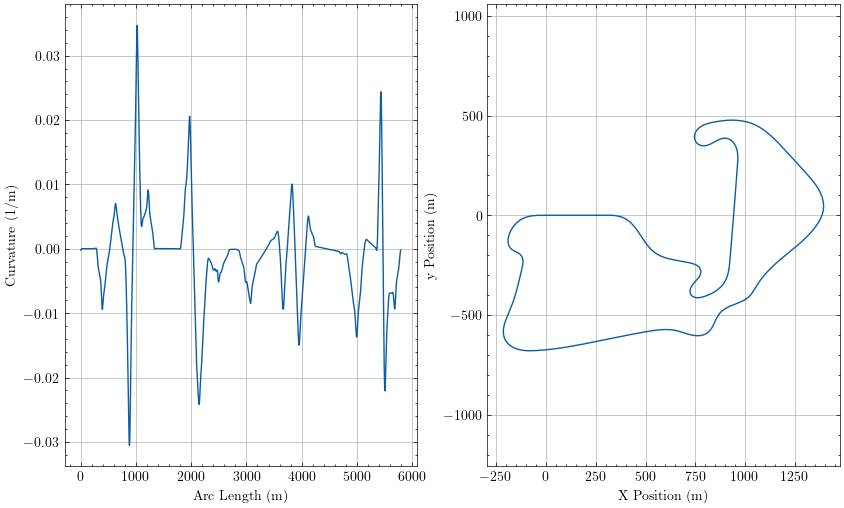

The file beside this chart, header and first rows:
sLap, Kt, aTheta, xi, yi
0.0, -0.0002109, 0.001559, 0.001785, -0.005195
0.1633, -0.0002082, 0.001524, 0.1651, -0.004943
0.7244, -0.0001989, 0.00141, 0.7261, -0.00412
1.285, -0.0001897, 0.001301, 1.287, -0.00336
1.449, -0.000187, 0.00127, 1.45, -0.00315
1.612, -0.0001843, 0.00124, 1.614, -0.002945
2.173, -0.0001751, 0.001139, 2.175, -0.002278
2.734, -0.0001659, 0.001044, 2.736, -0.001666
2.897, -0.0001632, 0.001017, 2.899, -0.001497
3.061, -0.0001605, 0.0009904, 3.062, -0.001333
3.622, -0.0001514, 0.0009029, 3.624, -0.0008026
4.183, -0.0001424, 0.0008204, 4.185, -0.0003194
4.346, -0.0001397, 0.0007974, 4.348, -0.0001873
4.509, -0.0001371, 0.0007748, 4.511, -5.8980275739412126e-05
5.07, -0.0001283, 0.0007004, 5.072, 0.0003546
5.632, -0.0001195, 0.0006309, 5.633, 0.0007279
5.795, -0.000117, 0.0006116, 5.797, 0.0008293
5.958, -0.0001145, 0.0005927, 5.96, 0.0009276
6.519, -0.0001059, 0.0005309, 6.521, 0.001243
7.08, -9.757413842381959e-05, 0.0004738, 7.082, 0.001524
7.244, -9.517896925252056e-05, 0.000458, 7.245, 0.0016
7.407, -9.280048671984557e-05, 0.0004427, 7.409, 0.001674
7.968, -8.476031173982403e-05, 0.0003929, 7.97, 0.001908
8.529, -7.693917407953118e-05, 0.0003475, 8.531, 0.002116
8.692, -7.470671642667525e-05, 0.0003352, 8.694, 0.002171
8.855, -7.249444421487506e-05, 0.0003231, 8.857, 0.002225
9.417, -6.505115567240706e-05, 0.0002846, 9.418, 0.002395
9.978, -5.786405188521681e-05, 0.0002501, 9.979, 0.002545
10.14, -5.5822569510268394e-05, 0.0002408, 10.14, 0.002585
10.3, -5.380401362365342e-05, 0.0002319, 10.31, 0.002624
10.87, -4.704607514623563e-05, 0.0002036, 10.87, 0.002746
11.43, -4.057171211934589e-05, 0.000179, 11.43, 0.002853
11.59, -3.87422065330829e-05, 0.0001726, 11.59, 0.002882
11.75, -3.6937503811176116e-05, 0.0001664, 11.75, 0.002909
12.31, -3.09273876062916e-05, 0.0001474, 12.32, 0.002997
12.88, -2.5217733358172277e-05, 0.0001316, 12.88, 0.003075
13.04, -2.361333860744226e-05, 0.0001276, 13.04, 0.003096
13.2, -2.203473366993287e-05, 0.0001239, 13.2, 0.003117
13.76, -1.6807727977096187e-05, 0.000113, 13.76, 0.003183
14.32, -1.1887697196451162e-05, 0.000105, 14.33, 0.003244
14.49, -1.0513742200402858e-05, 0.0001032, 14.49, 0.003261
14.65, -9.16571456217641e-06, 0.0001015, 14.65, 0.003278
15.21, -4.7308218339704215e-06, 9.766463751723946e-05, 15.21, 0.003334
15.77, -5.99812044747522e-07, 9.618338938022575e-05, 15.77, 0.003388
15.94, 5.456269674902108e-07, 9.617928191068107e-05, 15.94, 0.003404
16.1, 1.6657668896793559e-06, 9.636021654398941e-05, 16.1, 0.003419
16.66, 5.3234853680482625e-06, 9.833465192077044e-05, 16.66, 0.003474
17.22, 8.688846263894236e-06, 0.0001023, 17.22, 0.00353
17.38, 9.614081131068094e-06, 0.0001038, 17.39, 0.003547
17.55, 1.0515299922911127e-05, 0.0001054, 17.55, 0.003564
18.11, 1.3431465246291009e-05, 0.0001121, 18.11, 0.003625
18.67, 1.6073790125704834e-05, 0.0001204, 18.67, 0.00369
18.83, 1.6792448621570486e-05, 0.0001231, 18.83, 0.00371
19, 1.7488899240334315e-05, 0.0001259, 19, 0.00373
19.56, 1.971594243377712e-05, 0.0001364, 19.56, 0.003804
20.12, 2.1693063243147363e-05, 0.000148, 20.12, 0.003884
20.28, 2.2222898939196134e-05, 0.0001516, 20.28, 0.003908
20.45, 2.273272430235429e-05, 0.0001553, 20.45, 0.003933
21.01, 2.433574834480586e-05, 0.0001685, 21.01, 0.004024
21.57, 2.5716575846769546e-05, 0.0001825, 21.57, 0.004122
... 15,941 more rows
